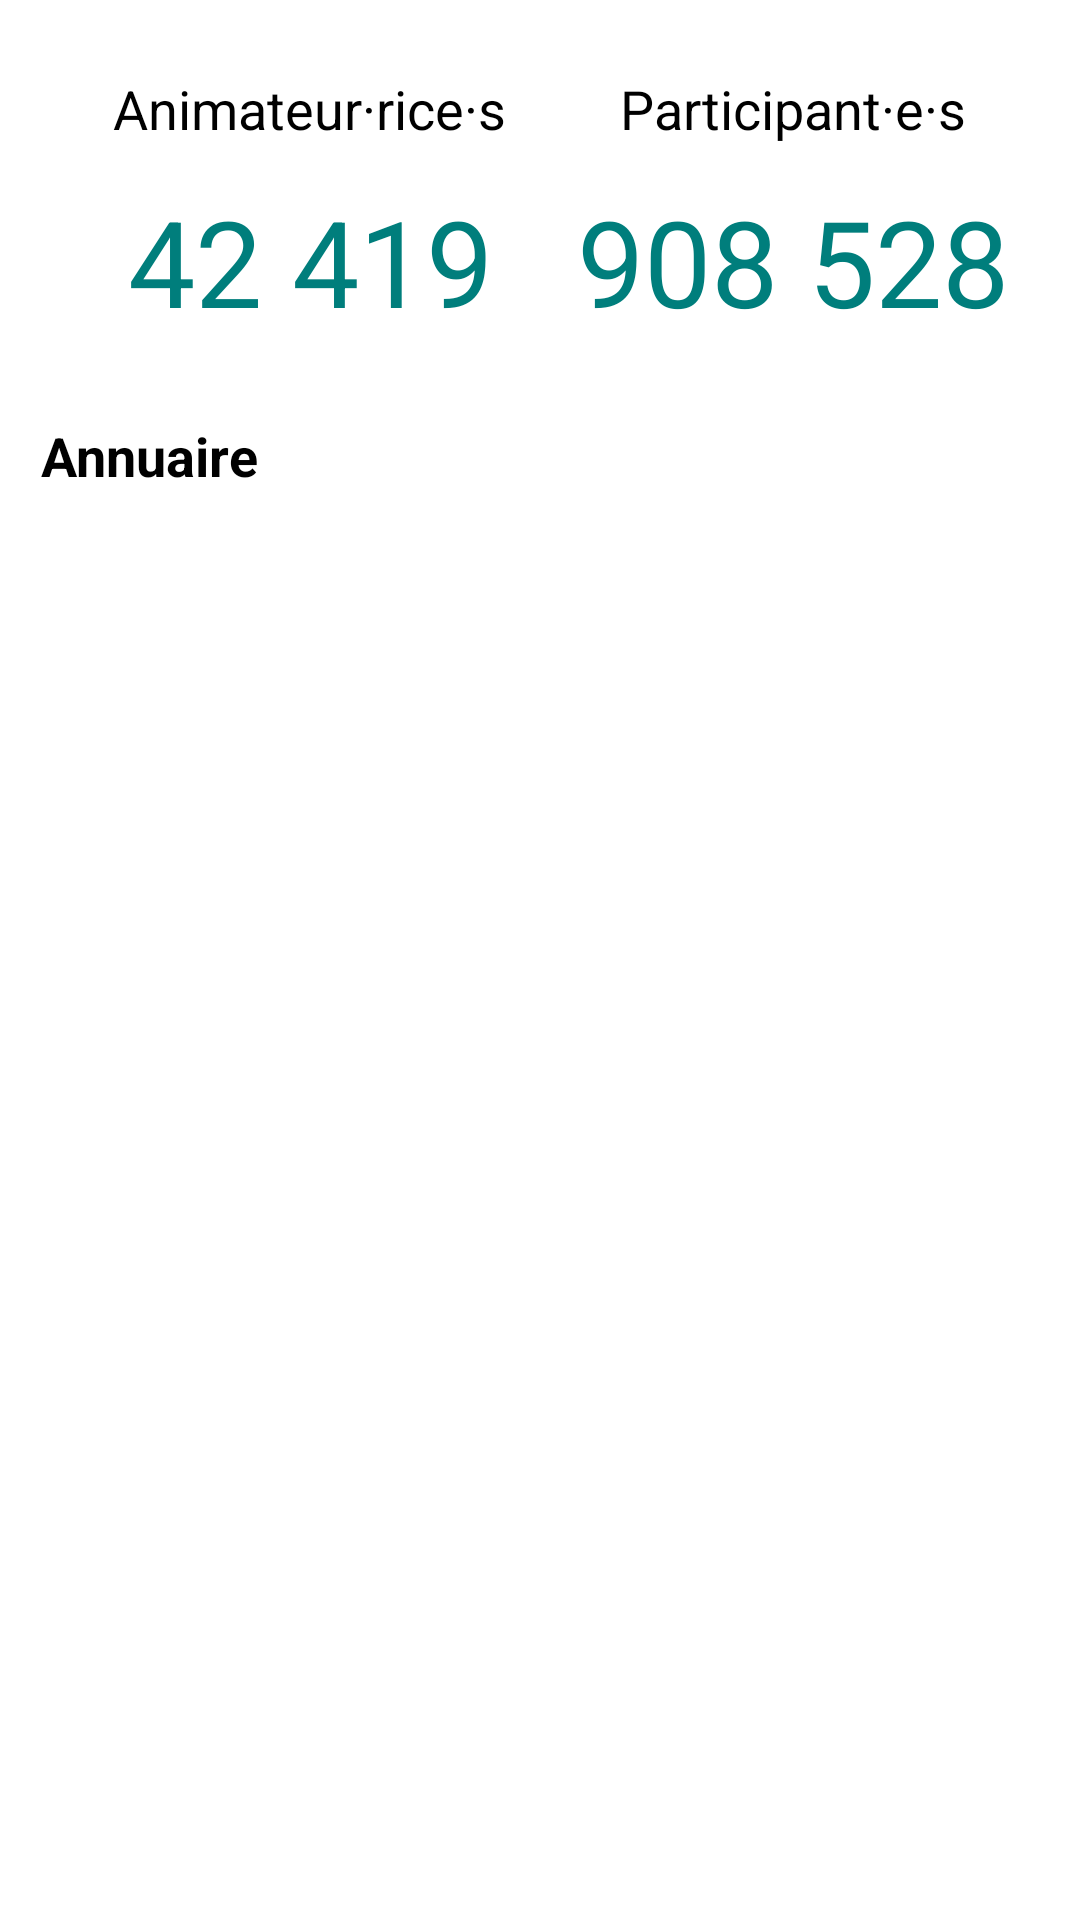

The Android layout XML behind this screen, and the referenced resources:
<!-- AndroidManifest.xml: application theme Theme.FresqueClimat -->
<!-- res/layout/fragment_community.xml -->
<?xml version="1.0" encoding="utf-8"?>
<layout
    xmlns:android="http://schemas.android.com/apk/res/android"
    xmlns:app="http://schemas.android.com/apk/res-auto"
    xmlns:tools="http://schemas.android.com/tools"
    tools:context="com.idplus.fresqueclimat.ui.community.CommunityFragment">
    <data>

    </data>

    <androidx.constraintlayout.widget.ConstraintLayout
        android:id="@+id/main_layout"
        android:layout_width="match_parent"
        android:layout_height="match_parent">

        <TextView
            android:id="@+id/tv_label_animators"
            android:layout_width="wrap_content"
            android:layout_height="wrap_content"
            android:layout_marginTop="24dp"
            android:text="Animateur·rice·s"
            android:textSize="18sp"
            app:layout_constraintEnd_toStartOf="@+id/tv_label_participants"
            app:layout_constraintHorizontal_bias="0.5"
            app:layout_constraintStart_toStartOf="parent"
            app:layout_constraintTop_toTopOf="parent" />

        <TextView
            android:id="@+id/tv_label_participants"
            android:layout_width="wrap_content"
            android:layout_height="wrap_content"
            android:layout_marginTop="24dp"
            android:text="Participant·e·s"
            android:textSize="18sp"
            app:layout_constraintEnd_toEndOf="parent"
            app:layout_constraintHorizontal_bias="0.5"
            app:layout_constraintStart_toEndOf="@+id/tv_label_animators"
            app:layout_constraintTop_toTopOf="parent" />

        <TextView
            android:id="@+id/tv_counter_animators"
            android:layout_width="wrap_content"
            android:layout_height="wrap_content"
            android:layout_marginTop="12dp"
            android:text="42 419"
            android:textColor="@color/fresk_icon_light"
            android:textSize="40sp"
            app:layout_constraintEnd_toEndOf="@+id/tv_label_animators"
            app:layout_constraintHorizontal_bias="0.512"
            app:layout_constraintStart_toStartOf="@+id/tv_label_animators"
            app:layout_constraintTop_toBottomOf="@+id/tv_label_animators" />

        <TextView
            android:id="@+id/tv_counter_participants"
            android:layout_width="wrap_content"
            android:layout_height="wrap_content"
            android:layout_marginTop="12dp"
            android:text="908 528"
            android:textColor="@color/fresk_icon_light"
            android:textSize="40sp"
            app:layout_constraintEnd_toEndOf="@+id/tv_label_participants"
            app:layout_constraintStart_toStartOf="@+id/tv_label_participants"
            app:layout_constraintTop_toBottomOf="@+id/tv_label_participants" />

        <View
            android:id="@+id/divider"
            android:layout_width="0dp"
            android:layout_height="2dp"
            android:layout_marginHorizontal="4dp"
            android:layout_marginTop="12dp"
            android:background="?android:attr/listDivider"
            app:layout_constraintEnd_toEndOf="parent"
            app:layout_constraintHorizontal_bias="0.5"
            app:layout_constraintStart_toStartOf="parent"
            app:layout_constraintTop_toBottomOf="@+id/tv_counter_animators" />

        <TextView
            android:id="@+id/tv_search_users"
            android:layout_width="wrap_content"
            android:layout_height="wrap_content"
            android:layout_marginTop="12dp"
            android:text="Annuaire"
            android:textSize="18sp"
            android:textStyle="bold"
            app:layout_constraintEnd_toEndOf="parent"
            app:layout_constraintHorizontal_bias="0.047"
            app:layout_constraintStart_toStartOf="parent"
            app:layout_constraintTop_toBottomOf="@+id/divider" />

        <SearchView
            android:id="@+id/searchbar_users"
            style="@style/TextAppearance.Material3.SearchBar"
            android:layout_width="match_parent"
            android:layout_height="wrap_content"
            android:layout_marginTop="8dp"
            android:queryHint="Nom, prénom ou email exact"
            app:layout_constraintEnd_toEndOf="parent"
            app:layout_constraintHorizontal_bias="0.0"
            app:layout_constraintStart_toStartOf="parent"
            app:layout_constraintTop_toBottomOf="@+id/tv_search_users" />

    </androidx.constraintlayout.widget.ConstraintLayout>
</layout>
<!-- resources referenced by this layout -->
<resources>
  <color name="fresk_icon_light">#007E7C</color>
  <style name="Theme.FresqueClimat" parent="Theme.MaterialComponents.Light">
          
          <item name="colorPrimary">#06c2c0</item>
          <item name="colorPrimaryVariant">@color/purple_700</item>
          <item name="colorOnPrimary">@color/black</item>
          
          <item name="colorSecondary">@color/teal_200</item>
          <item name="colorSecondaryVariant">@color/teal_200</item>
          <item name="colorOnSecondary">@color/black</item>
          
          <item name="android:statusBarColor" tools:targetApi="l">?attr/colorPrimaryVariant</item>
          
      </style>
  <color name="purple_700">#FF3700B3</color>
  <color name="black">#FF000000</color>
  <color name="teal_200">#FF03DAC5</color>
</resources>
